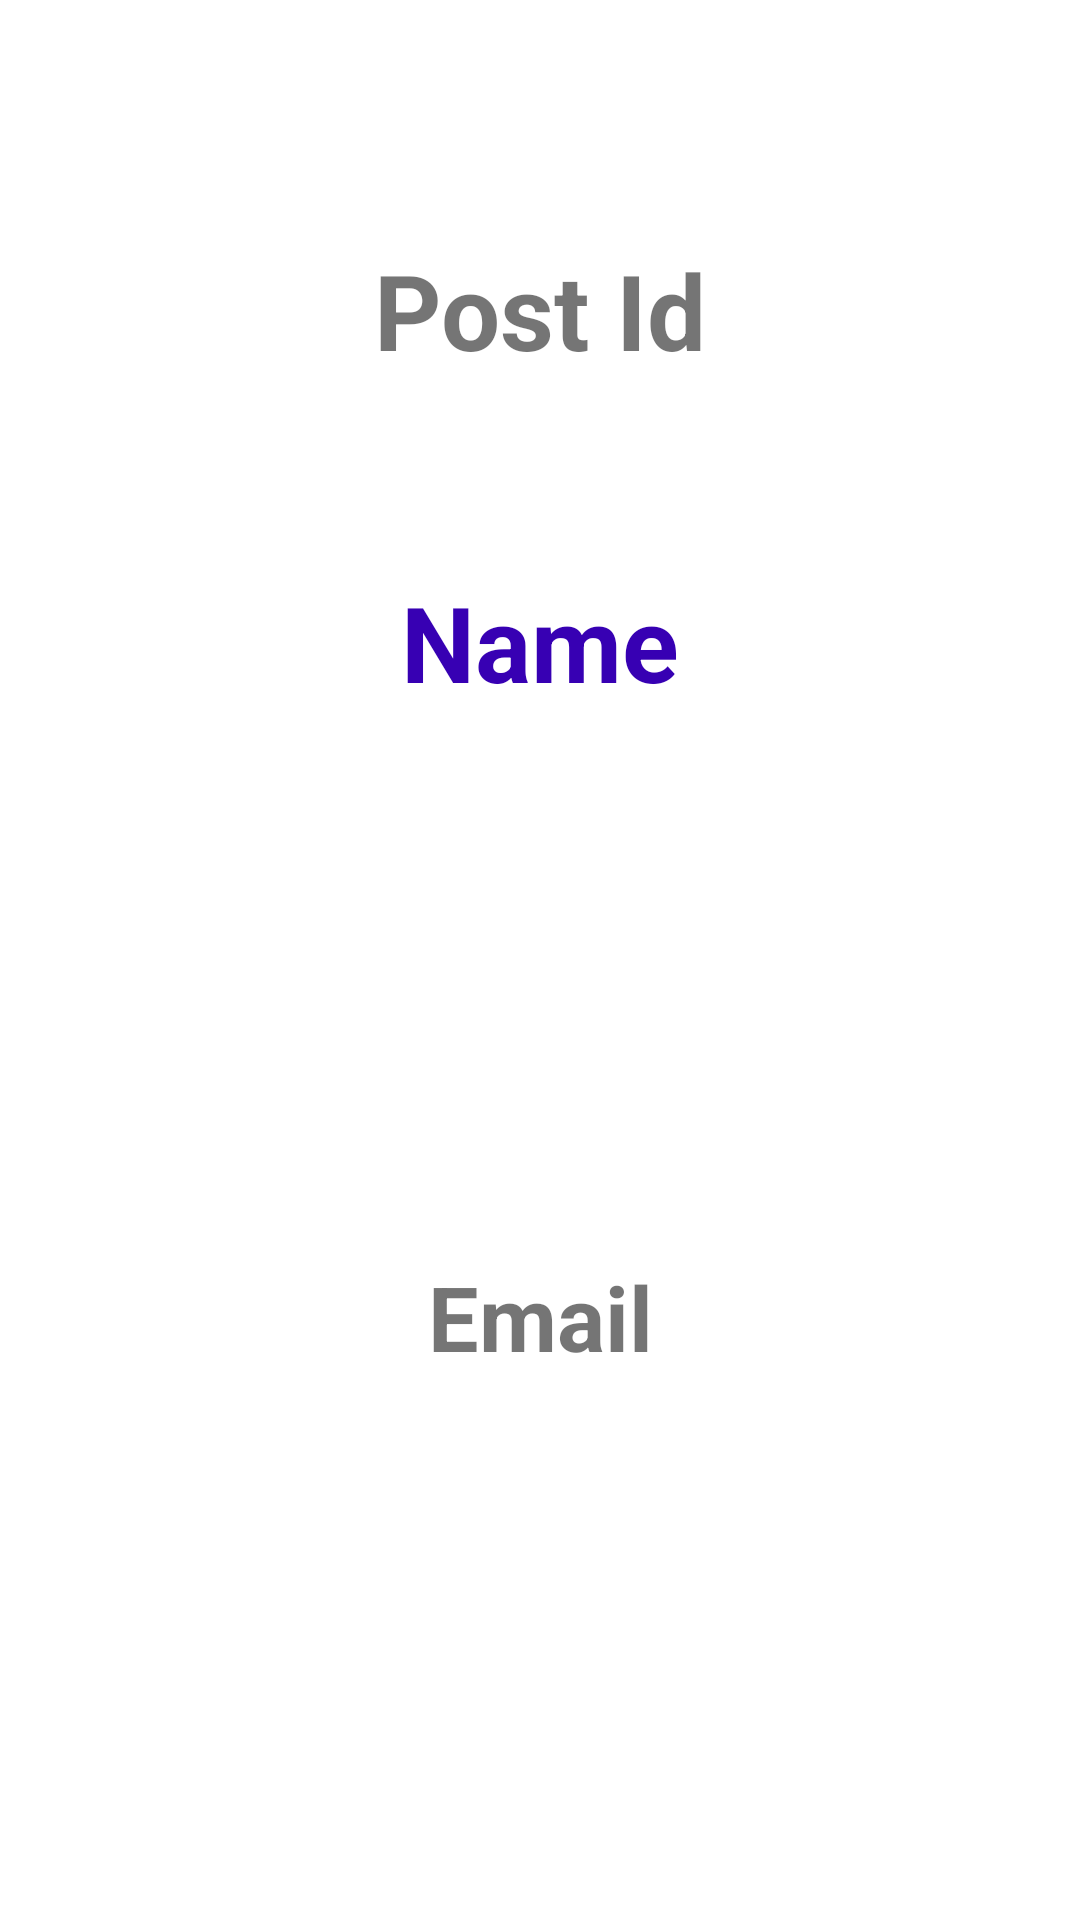

Layout XML and referenced resources for this Android screen:
<!-- AndroidManifest.xml: application theme Theme.NavigationBarWithRetrofit -->
<!-- res/layout/fragment_comment.xml -->
<?xml version="1.0" encoding="utf-8"?>
<androidx.constraintlayout.widget.ConstraintLayout xmlns:android="http://schemas.android.com/apk/res/android"
    xmlns:app="http://schemas.android.com/apk/res-auto"
    xmlns:tools="http://schemas.android.com/tools"
    android:layout_width="match_parent"
    android:layout_height="match_parent"
    tools:context=".ui.screens.CommentFragment">

    <TextView
        android:id="@+id/tvPostId"
        android:layout_width="wrap_content"
        android:layout_height="wrap_content"
        android:layout_marginTop="80dp"
        android:text="Post Id"
        android:textSize="35sp"
        android:textStyle="bold"
        app:layout_constraintEnd_toEndOf="parent"
        app:layout_constraintStart_toStartOf="parent"
        app:layout_constraintTop_toTopOf="parent" />

    <TextView
        android:id="@+id/tvName"
        android:layout_width="wrap_content"
        android:layout_height="wrap_content"
        android:layout_marginTop="64dp"
        android:ellipsize="end"
        android:maxLines="2"
        android:text="Name"
        android:textColor="@color/purple_700"
        android:textSize="35sp"
        android:textStyle="bold"
        app:layout_constraintEnd_toEndOf="parent"
        app:layout_constraintStart_toStartOf="parent"
        app:layout_constraintTop_toBottomOf="@+id/tvPostId" />

    <TextView
        android:id="@+id/tvEmail"
        android:layout_width="wrap_content"
        android:layout_height="wrap_content"
        android:ellipsize="end"
        android:maxLines="3"
        android:text="Email"
        android:textSize="30sp"
        android:textStyle="bold"
        app:layout_constraintBottom_toBottomOf="parent"
        app:layout_constraintEnd_toEndOf="parent"
        app:layout_constraintHorizontal_bias="0.5"
        app:layout_constraintStart_toStartOf="parent"
        app:layout_constraintTop_toBottomOf="@+id/tvName" />


</androidx.constraintlayout.widget.ConstraintLayout>
<!-- resources referenced by this layout -->
<resources>
  <style name="Theme.NavigationBarWithRetrofit" parent="Theme.MaterialComponents.DayNight.DarkActionBar">
          
          <item name="colorPrimary">@color/purple_500</item>
          <item name="colorPrimaryVariant">@color/purple_700</item>
          <item name="colorOnPrimary">@color/white</item>
          
          <item name="colorSecondary">@color/teal_200</item>
          <item name="colorSecondaryVariant">@color/teal_700</item>
          <item name="colorOnSecondary">@color/black</item>
          
          <item name="android:statusBarColor" tools:targetApi="l">?attr/colorPrimaryVariant</item>
          
      </style>
  <!-- not gathered from this repository: default colours our renderer supplied (Android Studio template values) -->
  <color name="purple_500">#FF6200EE</color>
  <color name="purple_700">#FF3700B3</color>
  <color name="teal_200">#FF03DAC5</color>
  <color name="teal_700">#FF018786</color>
  <color name="black">#FF000000</color>
  <color name="white">#FFFFFFFF</color>
</resources>
